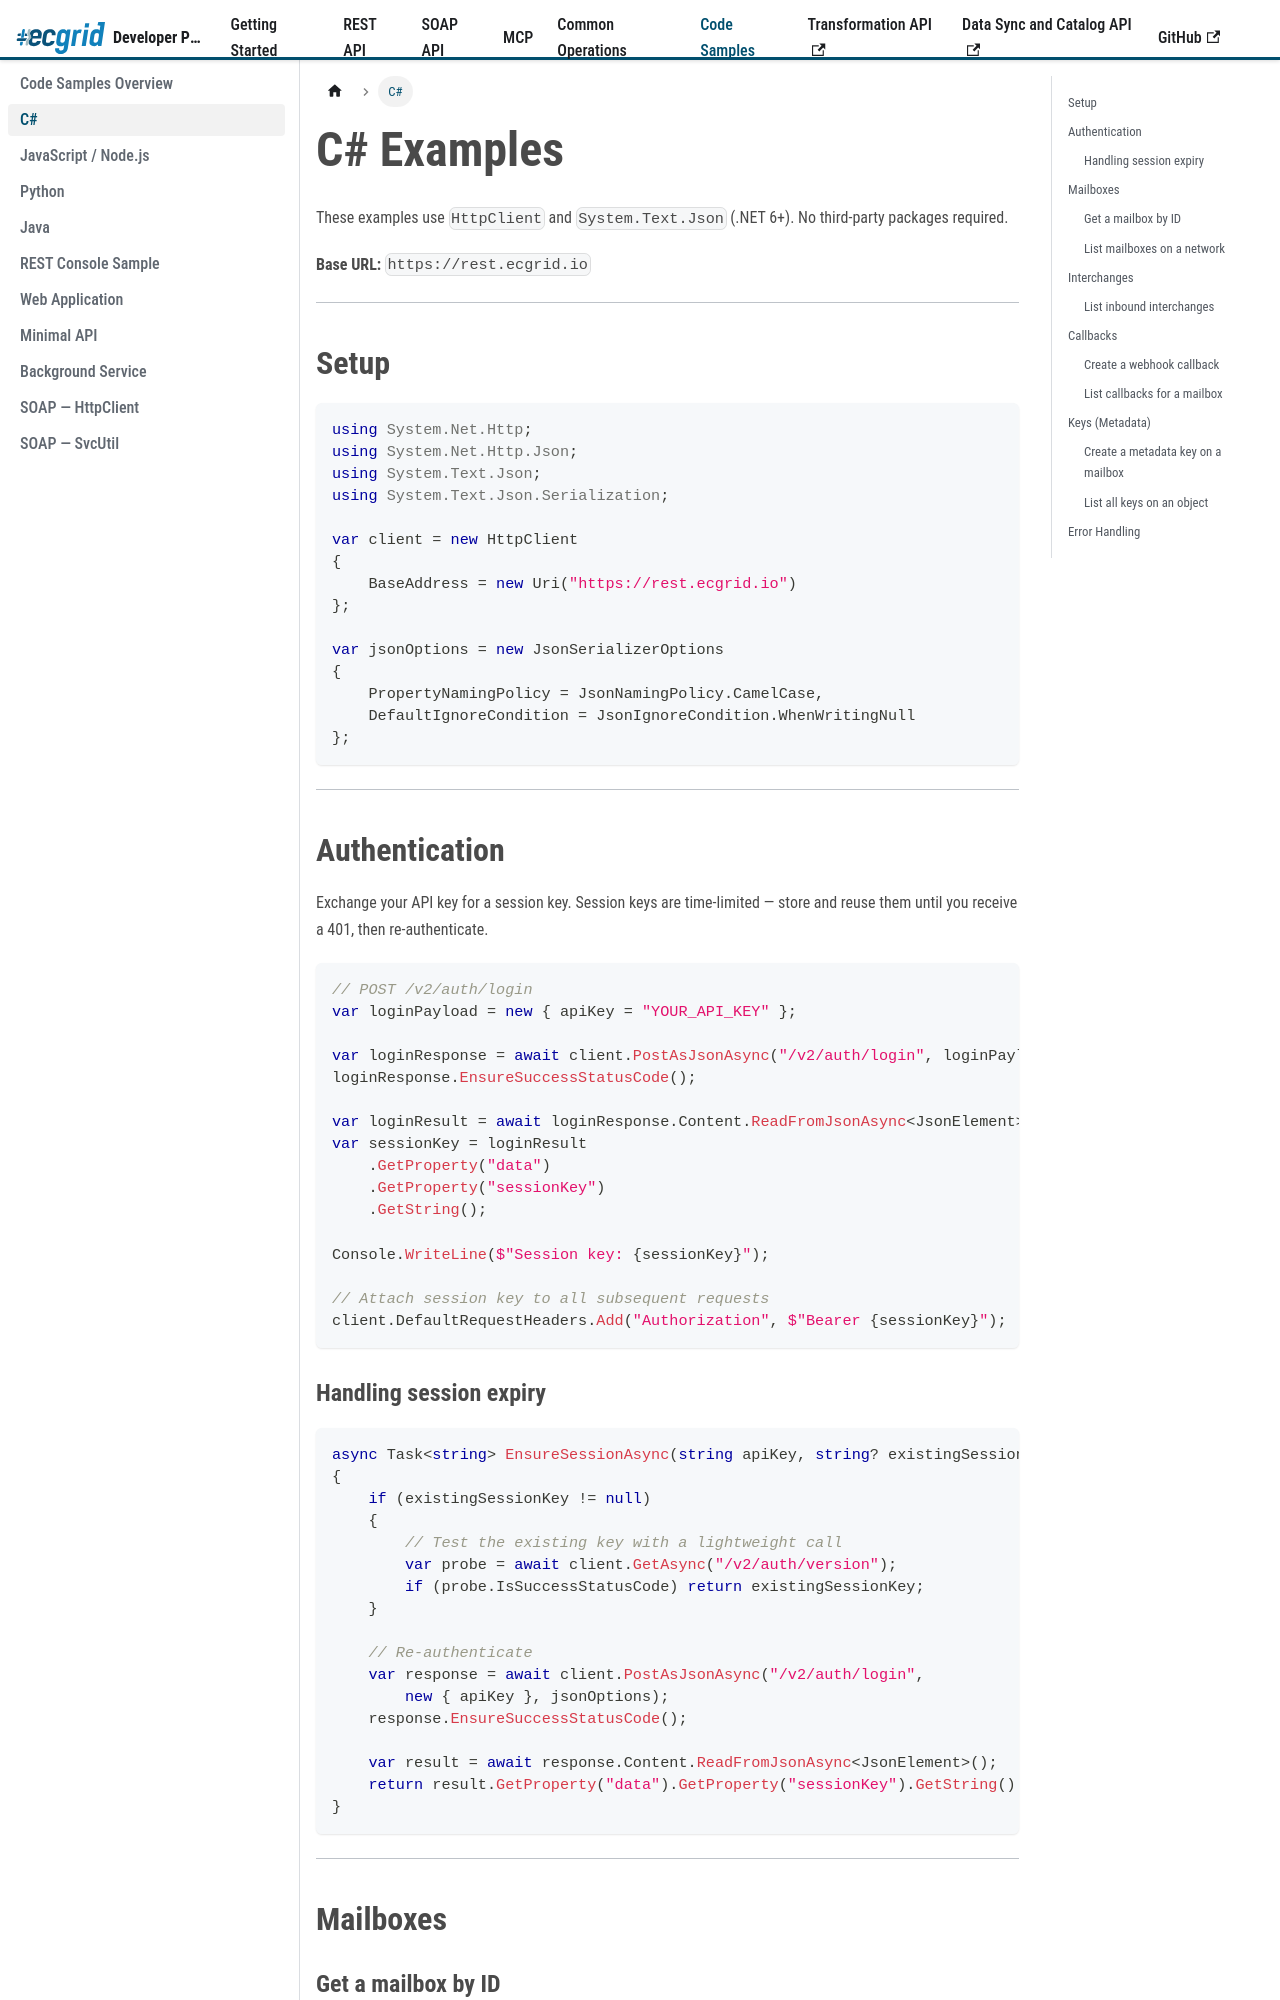

repository: LorenData/ecgrid-developer-documentation · page: docs/code-samples/csharp.html · generator: docusaurus

---
title: C#
sidebar_position: 2
---

{/* AI Attribution — Loren Data AI Use Policy §8.2 | Tool: Claude Code (Anthropic) | 2026-06-17: Code examples section - Christian Nichols */}

# C# Examples

These examples use `HttpClient` and `System.Text.Json` (.NET 6+). No third-party packages required.

**Base URL:** `https://rest.ecgrid.io`

---

## Setup

```csharp
using System.Net.Http;
using System.Net.Http.Json;
using System.Text.Json;
using System.Text.Json.Serialization;

var client = new HttpClient
{
    BaseAddress = new Uri("https://rest.ecgrid.io")
};

var jsonOptions = new JsonSerializerOptions
{
    PropertyNamingPolicy = JsonNamingPolicy.CamelCase,
    DefaultIgnoreCondition = JsonIgnoreCondition.WhenWritingNull
};
```

---

## Authentication

Exchange your API key for a session key. Session keys are time-limited — store and reuse them until you receive a 401, then re-authenticate.

```csharp
// POST /v2/auth/login
var loginPayload = new { apiKey = "YOUR_API_KEY" };

var loginResponse = await client.PostAsJsonAsync("/v2/auth/login", loginPayload, jsonOptions);
loginResponse.EnsureSuccessStatusCode();

var loginResult = await loginResponse.Content.ReadFromJsonAsync<JsonElement>();
var sessionKey = loginResult
    .GetProperty("data")
    .GetProperty("sessionKey")
    .GetString();

Console.WriteLine($"Session key: {sessionKey}");

// Attach session key to all subsequent requests
client.DefaultRequestHeaders.Add("Authorization", $"Bearer {sessionKey}");
```

### Handling session expiry

```csharp
async Task<string> EnsureSessionAsync(string apiKey, string? existingSessionKey)
{
    if (existingSessionKey != null)
    {
        // Test the existing key with a lightweight call
        var probe = await client.GetAsync("/v2/auth/version");
        if (probe.IsSuccessStatusCode) return existingSessionKey;
    }

    // Re-authenticate
    var response = await client.PostAsJsonAsync("/v2/auth/login",
        new { apiKey }, jsonOptions);
    response.EnsureSuccessStatusCode();

    var result = await response.Content.ReadFromJsonAsync<JsonElement>();
    return result.GetProperty("data").GetProperty("sessionKey").GetString()!;
}
```

---

## Mailboxes
